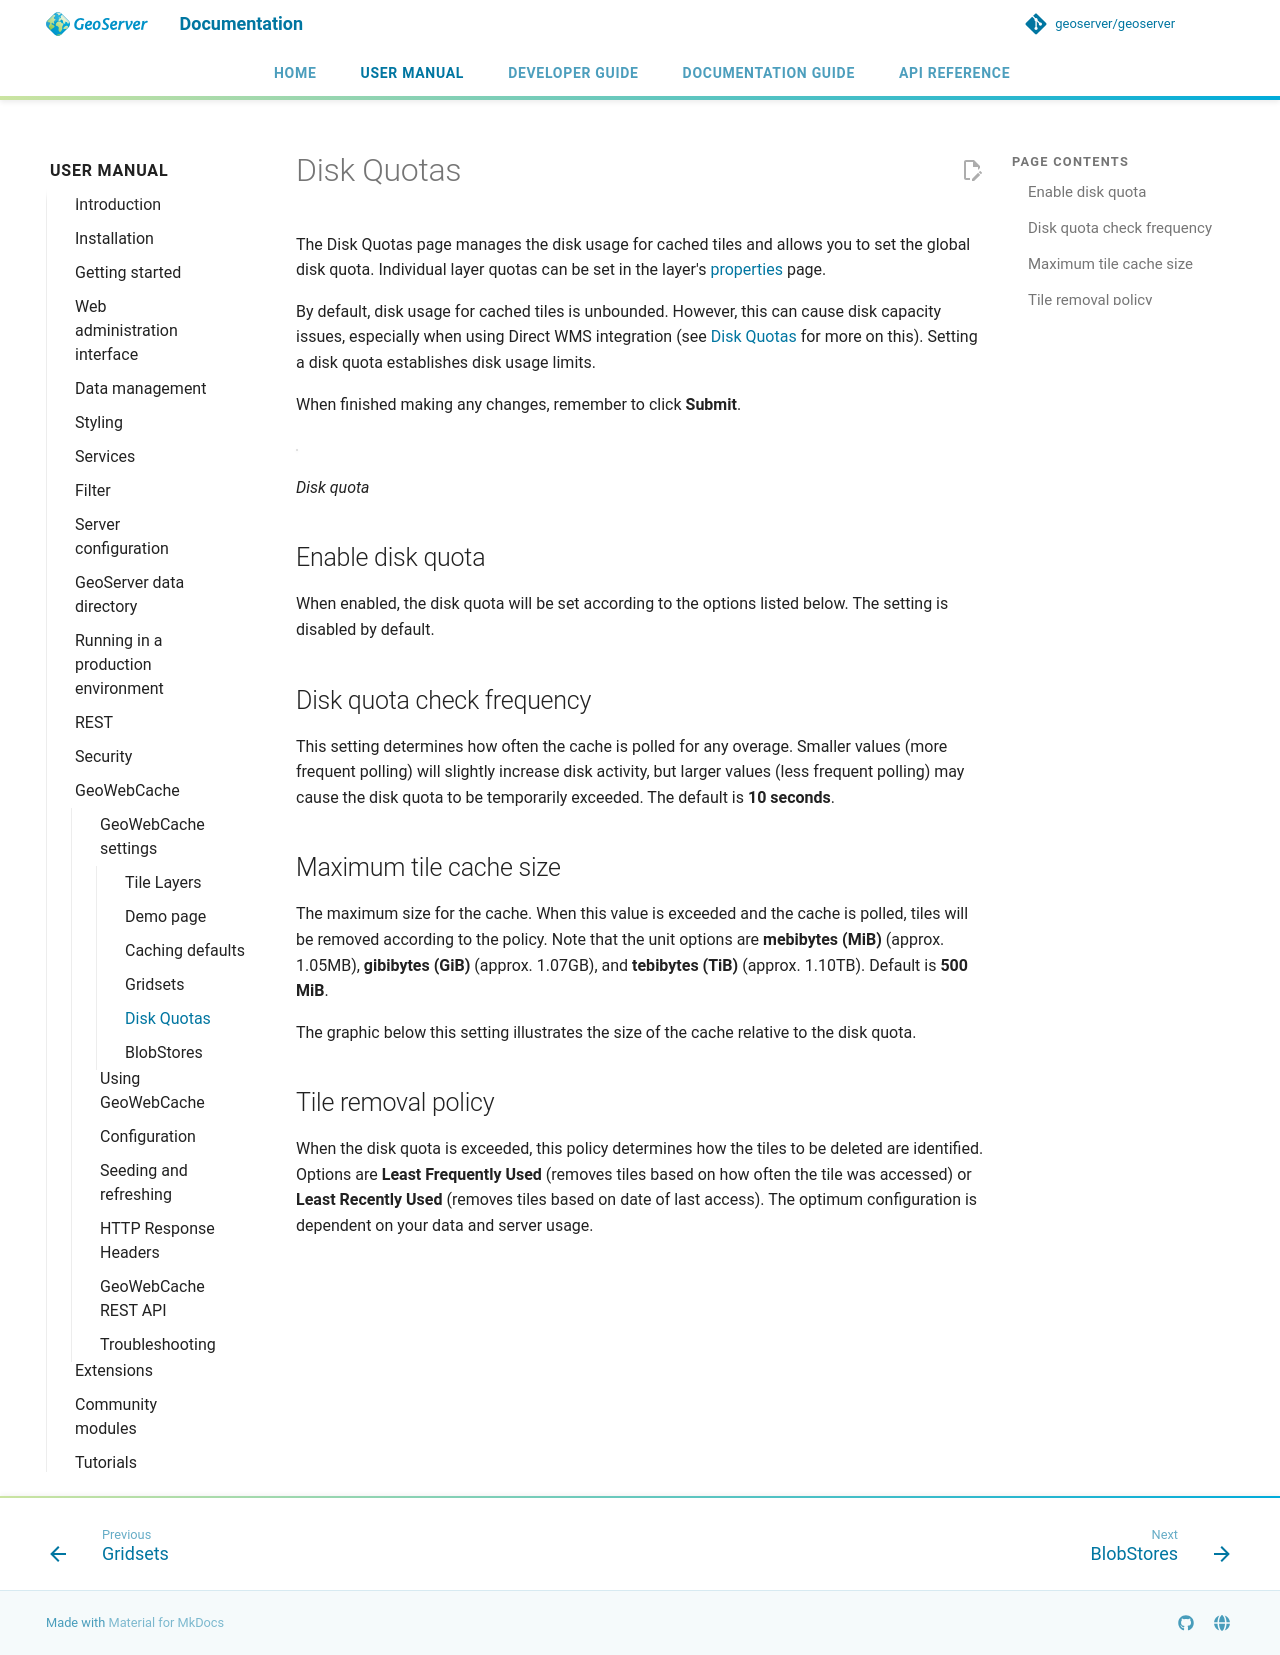

repository: petersmythe/geoserver · page: latest/en/user/geowebcache/webadmin/diskquotas/index.html · generator: mkdocs

# Disk Quotas

The Disk Quotas page manages the disk usage for cached tiles and allows you to set the global disk quota. Individual layer quotas can be set in the layer's [properties](../../data/webadmin/layers.md) page.

By default, disk usage for cached tiles is unbounded. However, this can cause disk capacity issues, especially when using Direct WMS integration (see [Disk Quotas](diskquotas.md) for more on this). Setting a disk quota establishes disk usage limits.

When finished making any changes, remember to click **Submit**.

![](img/diskquota.png)

*Disk quota*

## Enable disk quota

When enabled, the disk quota will be set according to the options listed below. The setting is disabled by default.

## Disk quota check frequency

This setting determines how often the cache is polled for any overage. Smaller values (more frequent polling) will slightly increase disk activity, but larger values (less frequent polling) may cause the disk quota to be temporarily exceeded. The default is **10 seconds**.

## Maximum tile cache size

The maximum size for the cache. When this value is exceeded and the cache is polled, tiles will be removed according to the policy. Note that the unit options are **mebibytes (MiB)** (approx. 1.05MB), **gibibytes (GiB)** (approx. 1.07GB), and **tebibytes (TiB)** (approx. 1.10TB). Default is **500 MiB**.

The graphic below this setting illustrates the size of the cache relative to the disk quota.

## Tile removal policy

When the disk quota is exceeded, this policy determines how the tiles to be deleted are identified. Options are **Least Frequently Used** (removes tiles based on how often the tile was accessed) or **Least Recently Used** (removes tiles based on date of last access). The optimum configuration is dependent on your data and server usage.
